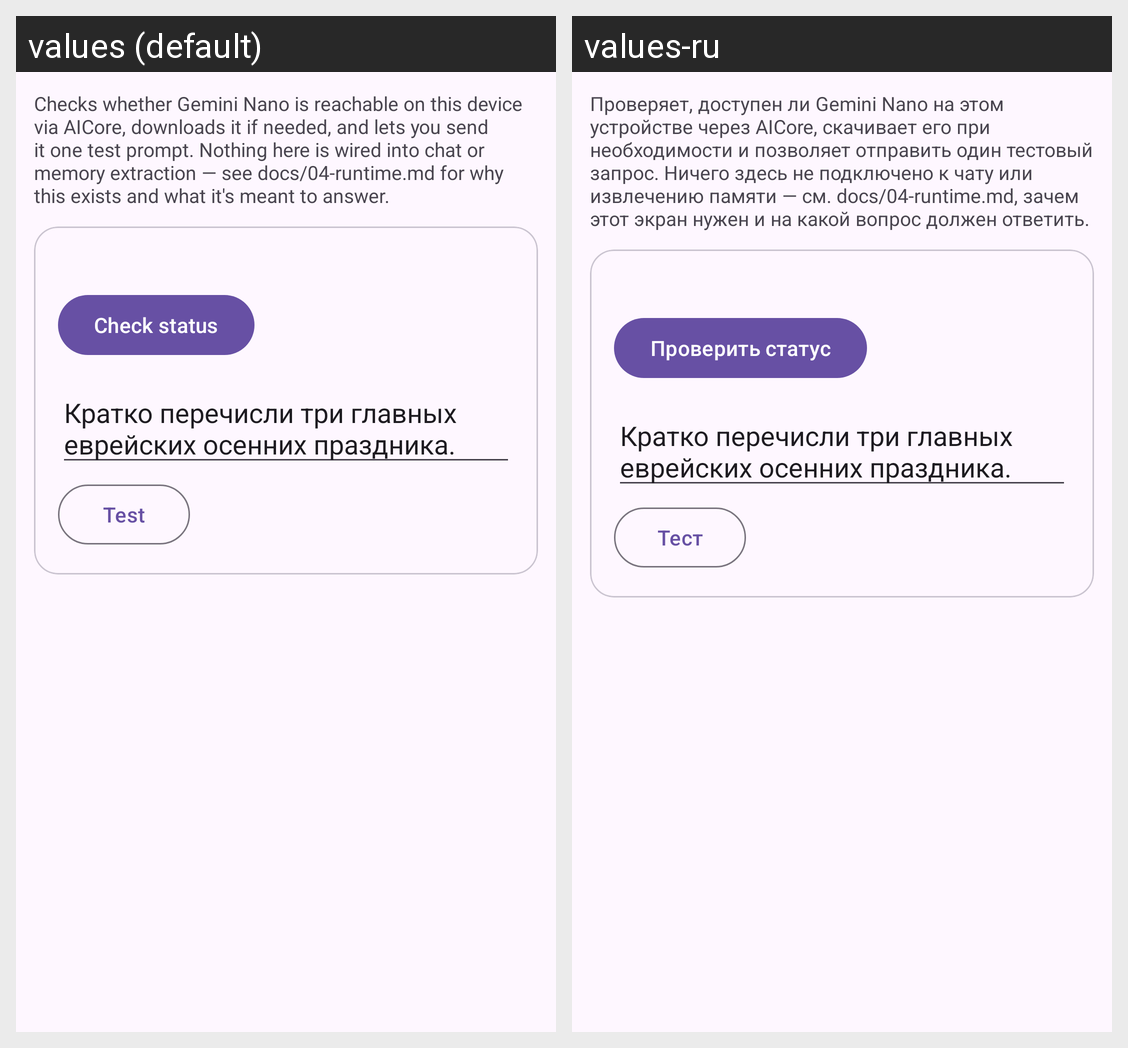

Locale-by-locale string values for the Android screen shown in this grid:
Android screen res/layout/activity_ai_core_test.xml rendered under 2 locales, left to right: values (default), values-ru. Device: Nexus 5 (rendered at 1080×1920; each locale shown at half size, 540×960, under a caption strip naming it); theme Theme.LocalAiStudio.
Strings drawn on this screen, with the default value and each locale's value (text and hints the layout hard-codes, and strings that could not be matched under every locale, appear in the picture but are not listed):

aicore_screen_explainer
  values: Checks whether Gemini Nano is reachable on this device via AICore, downloads it if needed, and lets you send it one test prompt. Nothing here is wired into chat or memory extraction — see docs/04-runtime.md for why this exists and what it's meant to answer.
  values-ru: Проверяет, доступен ли Gemini Nano на этом устройстве через AICore, скачивает его при необходимости и позволяет отправить один тестовый запрос. Ничего здесь не подключено к чату или извлечению памяти — см. docs/04-runtime.md, зачем этот экран нужен и на какой вопрос должен ответить.

aicore_check_status
  values: Check status
  values-ru: Проверить статус

aicore_prompt_default
  values: Кратко перечисли три главных еврейских осенних праздника.
  values-ru: Кратко перечисли три главных еврейских осенних праздника.

aicore_test
  values: Test
  values-ru: Тест
